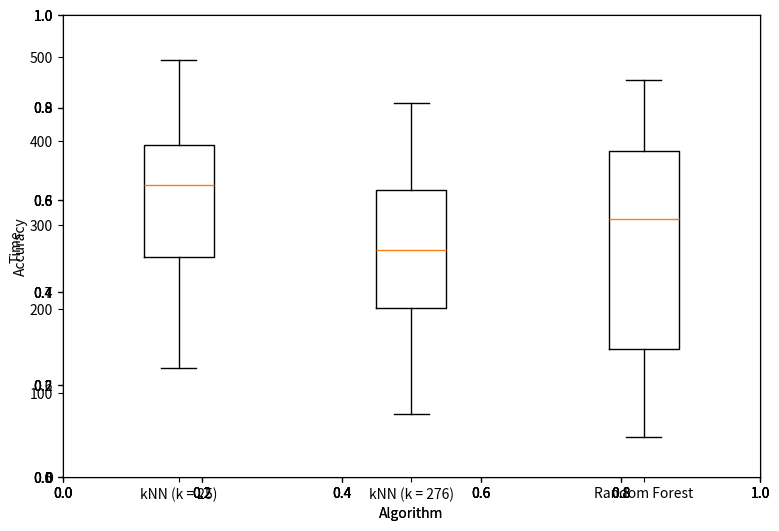

This chart was generated by the following Python code:
import matplotlib as mpl

mpl.use('agg')

import matplotlib.pyplot as plt

################################################## All Persons In ######################################################
api_knn25_time = [262.97, 266.44, 243.33, 260.16, 269.03, 285.03, 266.22, 281.60, 269.12, 260.55]
api_knn276_time = [251.63, 266.57, 265.76, 271.30, 271.30, 263.80, 257.88, 244.08, 269.09, 349.72]
api_forest_time = [64.98, 65.75, 66.42, 65.75, 66.19, 65.95, 65.81, 65.75, 66.09, 67.12]

api_knn25_accuracy = [0.934, 0.931, 0.934, 0.930, 0.929, 0.931, 0.932, 0.930, 0.933, 0.933]
api_knn276_accuracy = [0.847, 0.847, 0.846, 0.837, 0.849, 0.854, 0.851, 0.849, 0.836, 0.850]
api_forest_accuracy = [0.895, 0.890, 0.890, 0.895, 0.888, 0.889, 0.892, 0.892, 0.890, 0.889]

api_time_data_to_plot = [api_knn25_time, api_knn276_time, api_forest_time]
api_accuracy_data_to_plot = [api_knn25_accuracy, api_knn276_accuracy, api_forest_accuracy]

################################################## Disjunct ############################################################
dj_knn25_time = [266.53, 319.06, 319.55, 322.17, 321.94, 320.01, 477.94, 391.13, 307.36, 364.14]
dj_knn276_time = [389.36, 512.79, 475.38, 337.50, 356.55, 303.83, 324.58, 308.00, 252.50, 253.15]
dj_forest_time = [74.69, 69.57, 67.45, 67.14, 68.89, 83.97, 76.09, 74.80, 76.61, 77.05]

dj_knn25_accuracy = [0.617625, 0.671000, 0.765900, 0.728900, 0.818500, 0.813600, 0.951000, 0.866100, 0.837750, 0.920125]
dj_knn276_accuracy = [0.568625, 0.640200, 0.706700, 0.675700, 0.766700, 0.730800, 0.905000, 0.825400, 0.760000, 0.882125]
dj_forest_accuracy = [0.543875, 0.634400, 0.652600, 0.578600, 0.777600, 0.827800, 0.929500, 0.861200, 0.781875, 0.875125]

dj_time_data_to_plot = [dj_knn25_time, dj_knn276_time, dj_forest_time]
dj_accuracy_data_to_plot = [dj_knn25_accuracy, dj_knn276_accuracy, dj_forest_accuracy]

########################################################################################################################
fig = plt.figure(1, figsize=(9, 6))

plt.xlabel("Algorithm")
plt.ylabel("Time")
plt.ylim(0, 550)


ax = fig.add_subplot(111)

bp = ax.boxplot(api_time_data_to_plot)
plt.xticks([1, 2, 3], [ 'kNN (k = 25)', 'kNN (k = 276)', 'Random Forest'])

fig.savefig("api_time_plot.png", bbox_inches='tight')

########################################################################################################################
ax.cla()
ax = fig.add_subplot(111)

plt.xlabel("Algorithm")
plt.ylabel("Accuracy")
plt.ylim(0.50, 1)

bp = ax.boxplot(api_accuracy_data_to_plot)
plt.xticks([1, 2, 3], [ 'kNN (k = 25)', 'kNN (k = 276)', 'Random Forest'])
fig.savefig("api_accuracy_plot.png", bbox_inches='tight')

########################################################################################################################
ax.cla()
ax = fig.add_subplot(111)

plt.xlabel("Algorithm")
plt.ylabel("Time")
plt.ylim(0, 550)

bp = ax.boxplot(dj_time_data_to_plot)
plt.xticks([1, 2, 3], [ 'kNN (k = 25)', 'kNN (k = 276)', 'Random Forest'])
fig.savefig("disjunct_time_plot.png", bbox_inches='tight')

########################################################################################################################
ax.cla()
ax = fig.add_subplot(111)

plt.xlabel("Algorithm")
plt.ylabel("Accuracy")
plt.ylim(0.50, 1)

bp = ax.boxplot(dj_accuracy_data_to_plot)
plt.xticks([1, 2, 3], [ 'kNN (k = 25)', 'kNN (k = 276)', 'Random Forest'])
fig.savefig("disjunct_accuracy_plot.png", bbox_inches='tight')
